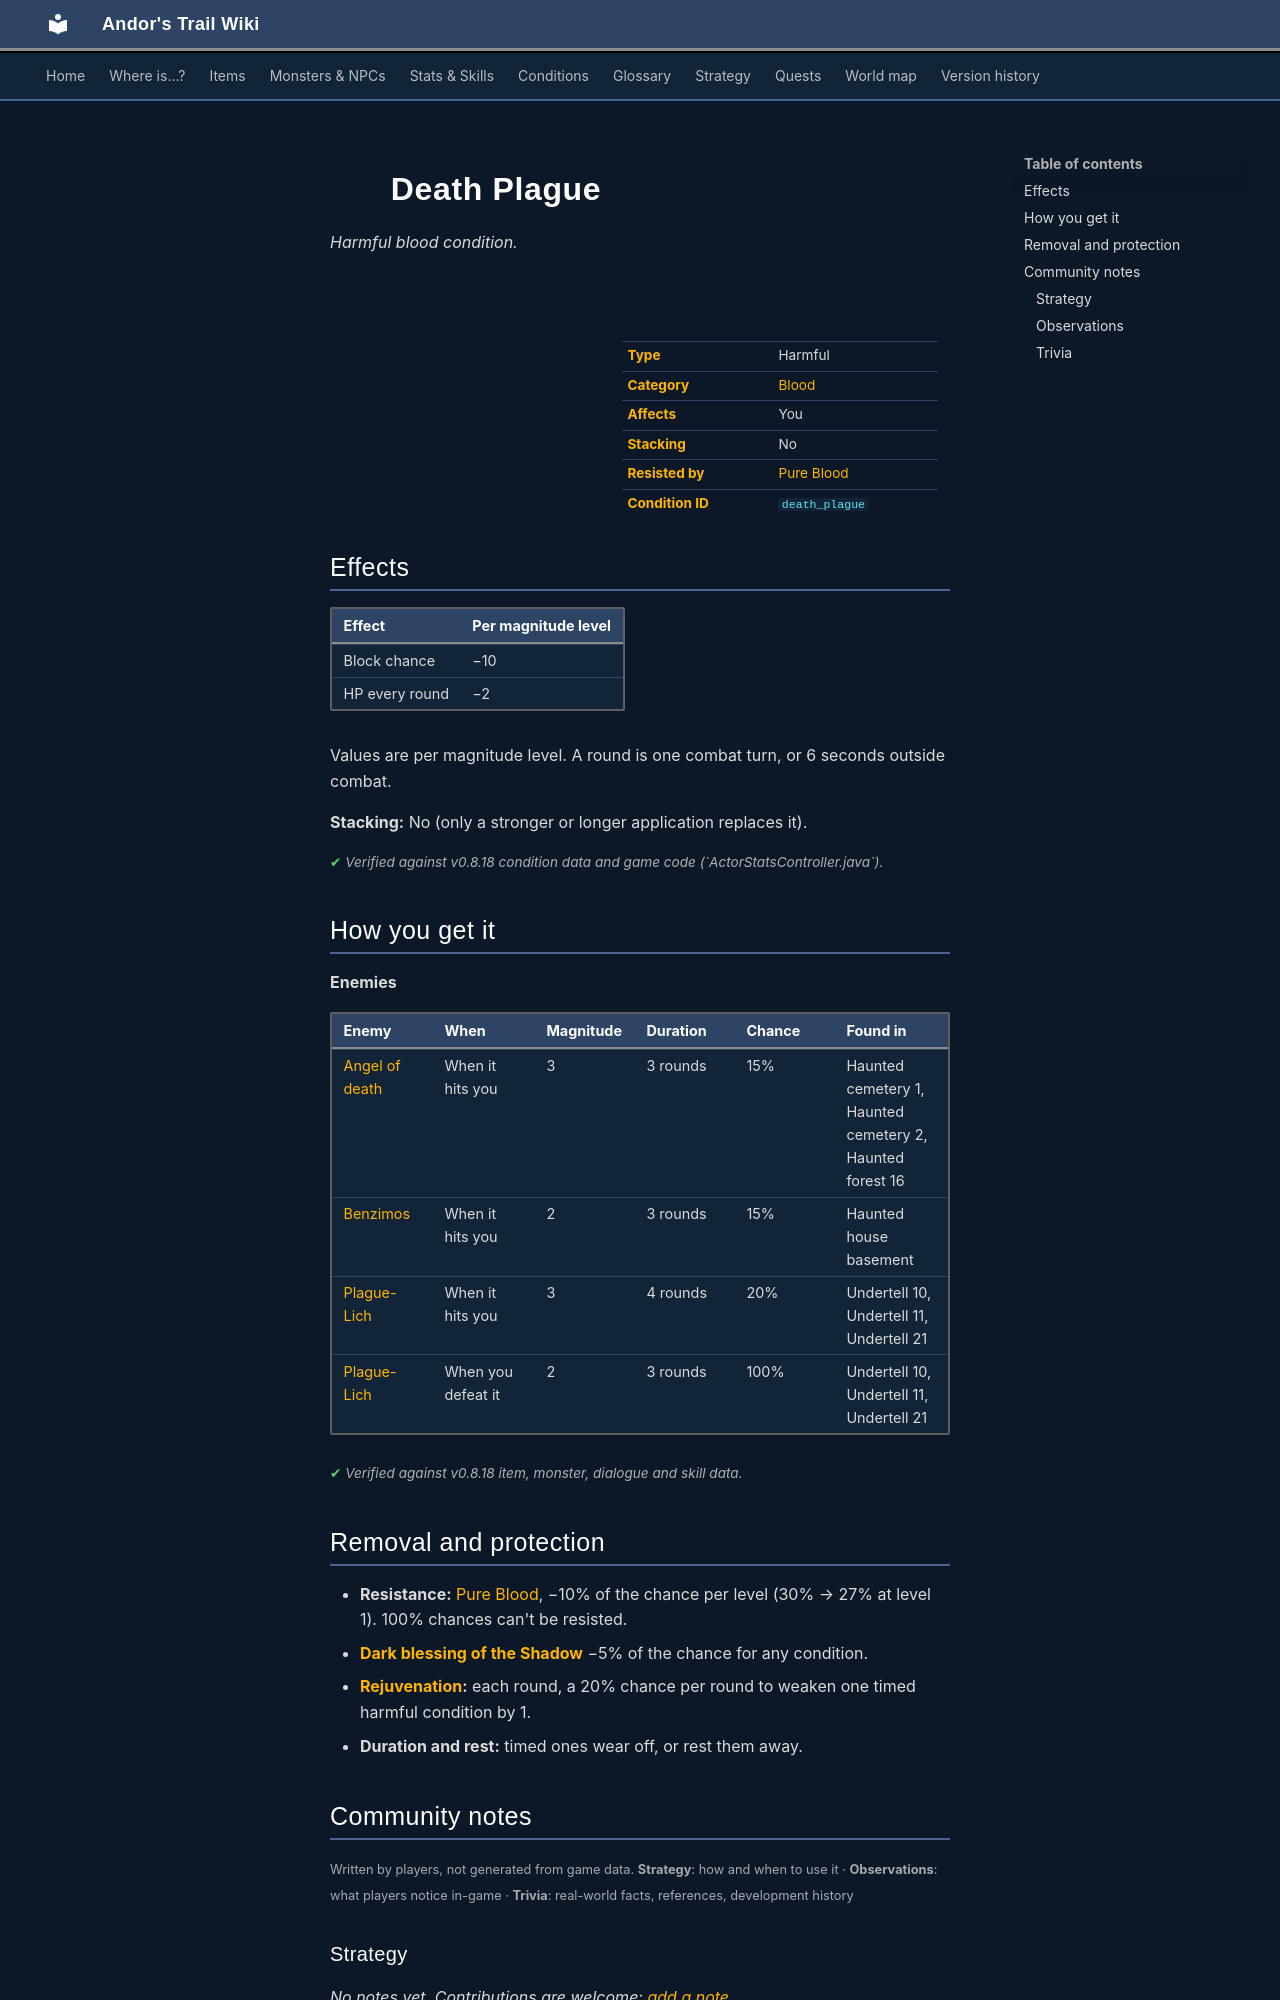

repository: asdfghjkl628/Andor-s-Trail-Wikiiii · page: conditions/death_plague/index.html · generator: mkdocs

---
description: "Death Plague is a harmful blood condition in Andor's Trail: block chance −10, −2 HP per round. Caused by: enemies."
---

# ![](../assets/icons/conditions/actorconditions_japozero_35.png){ .sprite } Death Plague

*Harmful blood condition.*

<div class="infobox" markdown>

<p class="ib-img"><img class="sprite" src="../../assets/icons/conditions/actorconditions_japozero_35.png" alt=""></p>

| | |
|---|---|
| **Type** | Harmful |
| **Category** | [Blood](index.md#categories-and-resistance) |
| **Affects** | You |
| **Stacking** | No |
| **Resisted by** | [Pure Blood](../skills/resistanceBlood.md) |
| **Condition ID** | `death_plague` |

</div>

## Effects

| Effect | Per magnitude level |
|---|---|
| Block chance | −10 |
| HP every round | −2 |

Values are per magnitude level. A round is one combat turn, or 6 seconds outside combat.

**Stacking:** No (only a stronger or longer application replaces it).


<p class="verified">Verified against v0.8.18 condition data and game code (`ActorStatsController.java`).</p>

## How you get it

**Enemies**

| Enemy | When | Magnitude | Duration | Chance | Found in |
|---|---|---|---|---|---|
| [Angel of death](../monsters/angel_death.md) | When it hits you | 3 | 3 rounds | 15% | Haunted cemetery 1, Haunted cemetery 2, Haunted forest 16 |
| [Benzimos](../monsters/haunted_benzimos.md) | When it hits you | 2 | 3 rounds | 15% | Haunted house basement |
| [Plague-Lich](../monsters/plague_lich.md) | When it hits you | 3 | 4 rounds | 20% | Undertell 10, Undertell 11, Undertell 21 |
| [Plague-Lich](../monsters/plague_lich.md) | When you defeat it | 2 | 3 rounds | 100% | Undertell 10, Undertell 11, Undertell 21 |


<p class="verified">Verified against v0.8.18 item, monster, dialogue and skill data.</p>

## Removal and protection

- **Resistance:** [Pure Blood](../skills/resistanceBlood.md), −10% of the chance per level (30% → 27% at level 1). 100% chances can't be resisted.
- **[Dark blessing of the Shadow](../skills/shadowBless.md)** −5% of the chance for any condition.
- **[Rejuvenation](../skills/rejuvenation.md):** each round, a 20% chance per round to weaken one timed harmful condition by 1.
- **Duration and rest:** timed ones wear off, or rest them away.


## Community notes

<small>Written by players, not generated from game data. **Strategy**: how and when to use it · **Observations**: what players notice in-game · **Trivia**: real-world facts, references, development history</small>

### Strategy

*No notes yet. Contributions are welcome: [add a note](https://github.com/asdfghjkl628/Andor-s-Trail-Wikiiii/new/main/notes/conditions?filename=death_plague.md&value=%23%23%20Strategy%0A%0A%3C%21--%20how%20and%20when%20to%20use%20it%20--%3E%0A%0A%23%23%20Observations%0A%0A%3C%21--%20what%20players%20notice%20in-game%20--%3E%0A%0A%23%23%20Trivia%0A%0A%3C%21--%20real-world%20facts%2C%20references%2C%20development%20history%20--%3E%0A).*

### Observations

*No notes yet. Contributions are welcome: [add a note](https://github.com/asdfghjkl628/Andor-s-Trail-Wikiiii/new/main/notes/conditions?filename=death_plague.md&value=%23%23%20Strategy%0A%0A%3C%21--%20how%20and%20when%20to%20use%20it%20--%3E%0A%0A%23%23%20Observations%0A%0A%3C%21--%20what%20players%20notice%20in-game%20--%3E%0A%0A%23%23%20Trivia%0A%0A%3C%21--%20real-world%20facts%2C%20references%2C%20development%20history%20--%3E%0A).*
